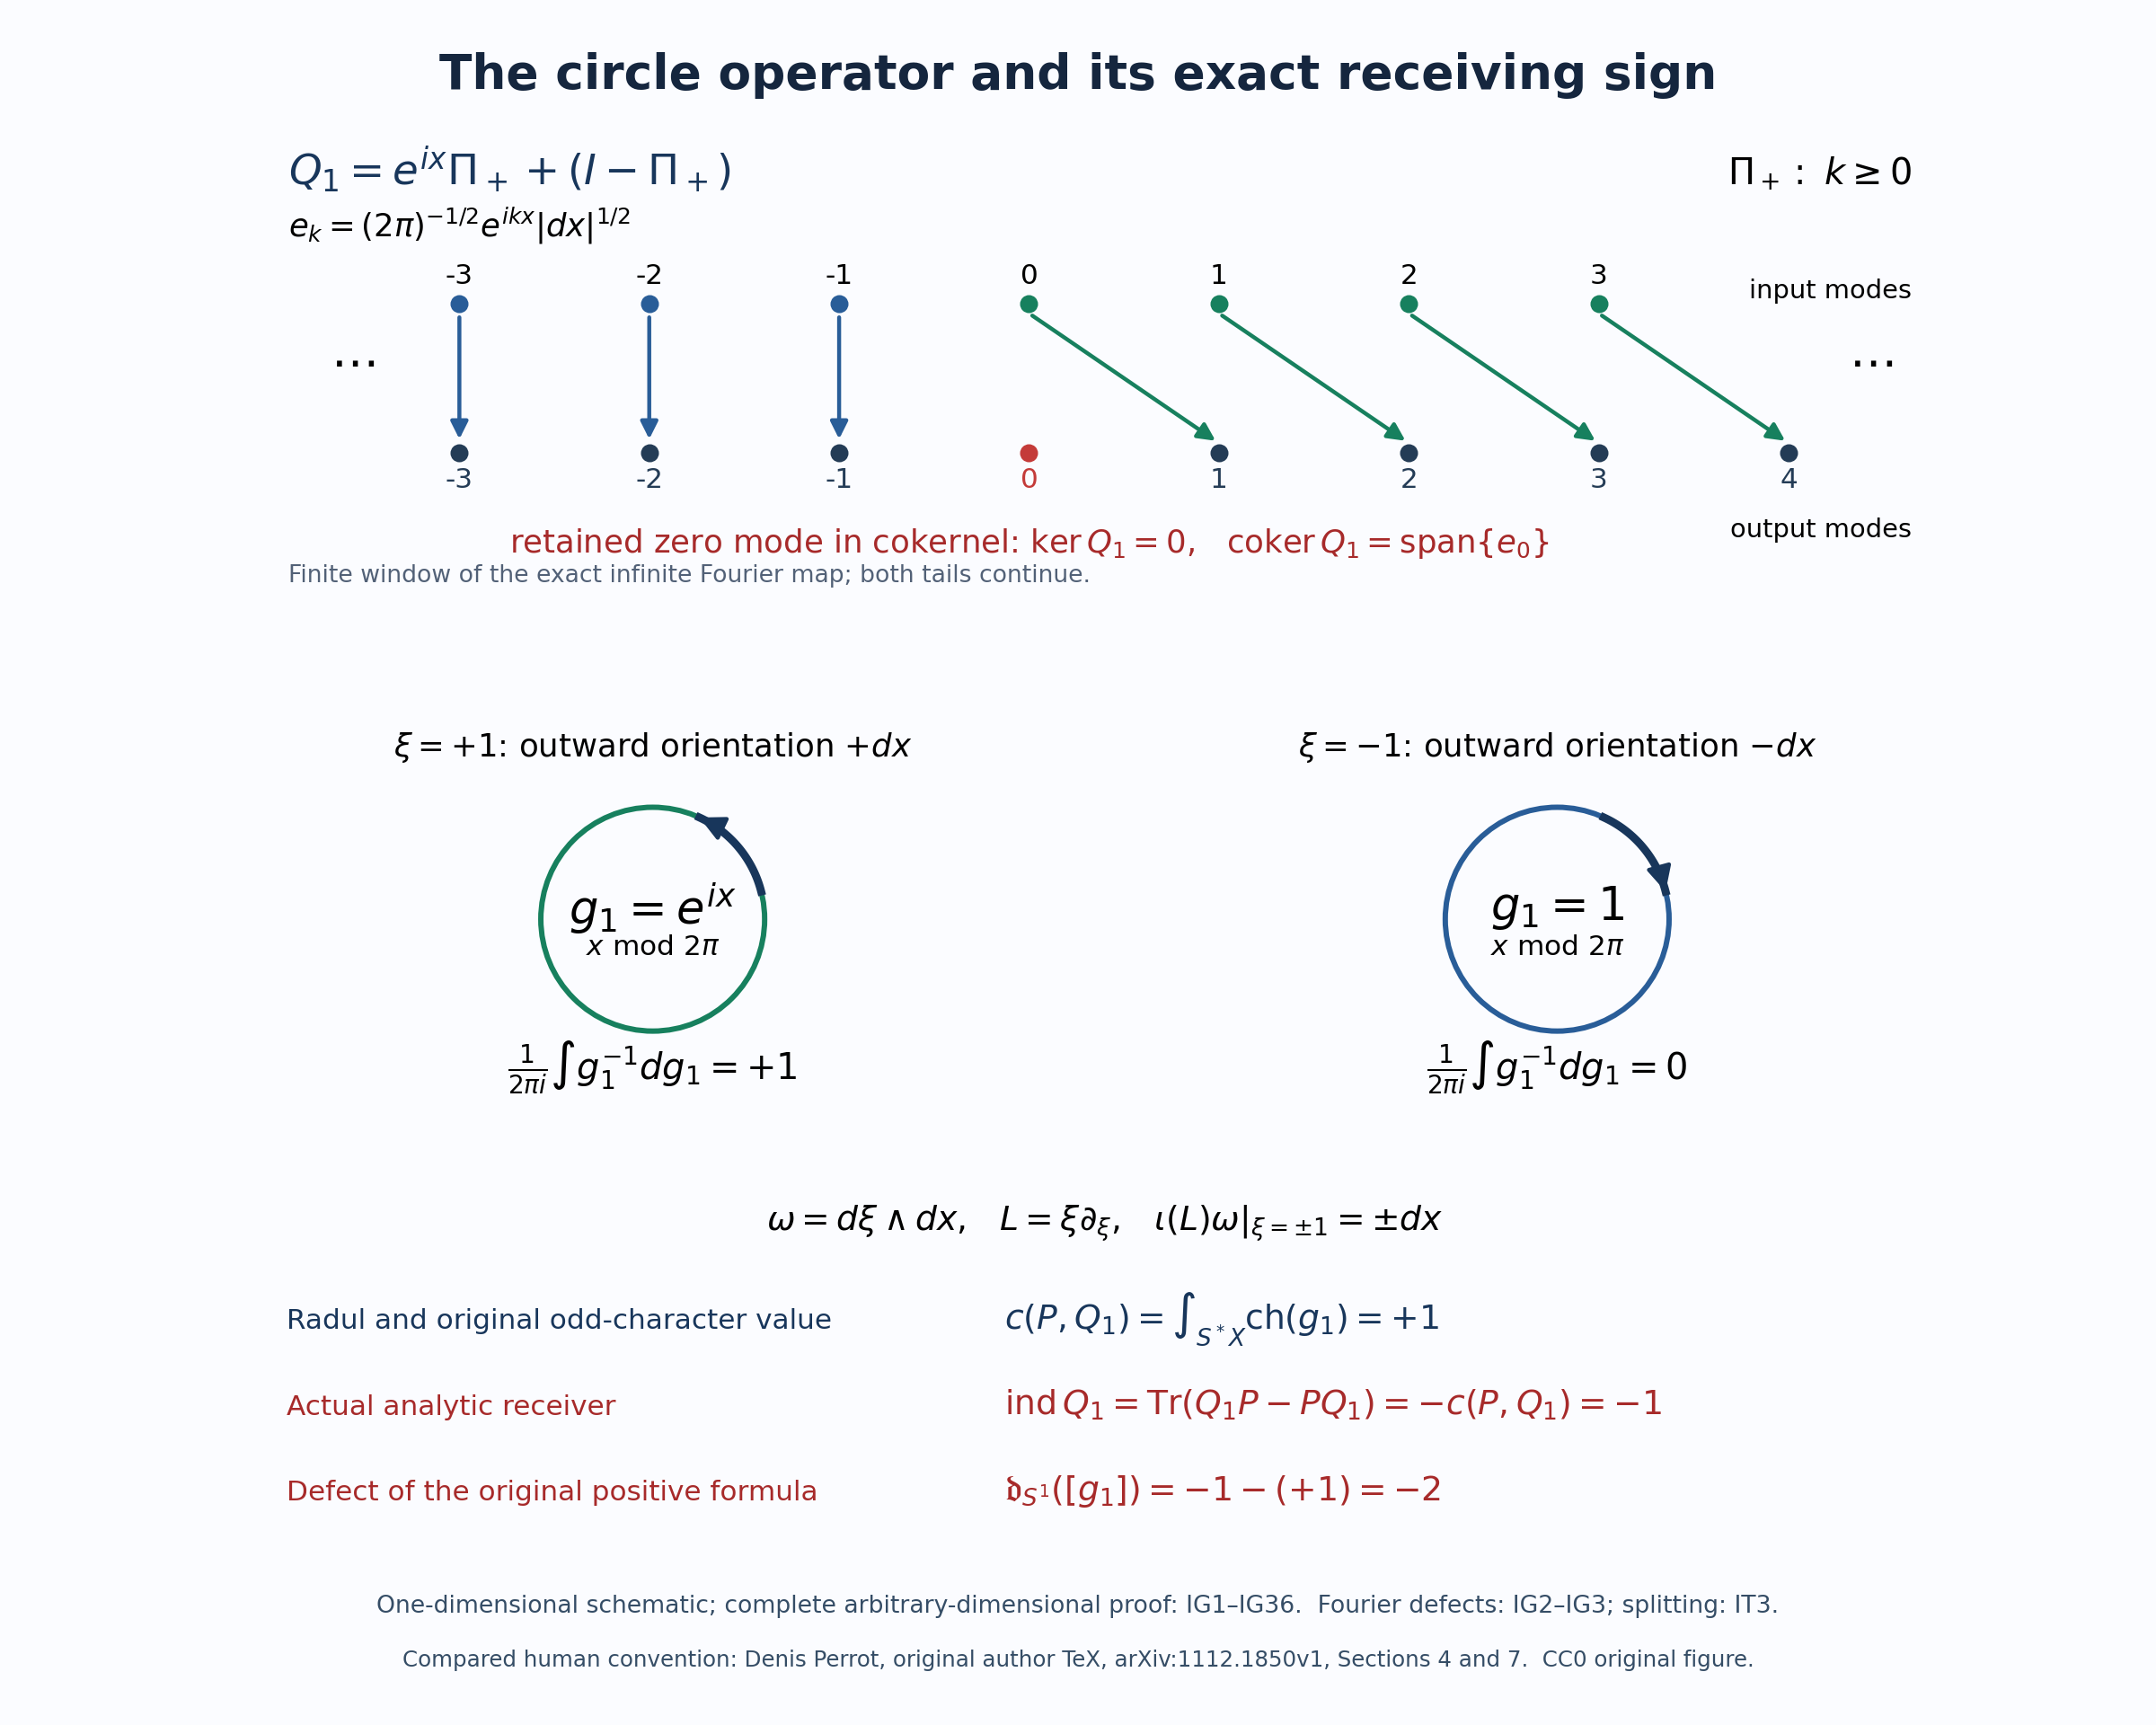

Source code (Python):
"""Original circle index/sign schematic; U051 IG2, IG3, IG10, IG35, IT3.

Render with Python and Matplotlib. No TeX process is used. The finite window
displays the action of the infinite operator and does not approximate it.
Human convention compared: Denis Perrot, arXiv:1112.1850v1, Sections 4 and 7.
This figure and source are dedicated to the public domain (CC0).
"""
from pathlib import Path
import numpy as np
import matplotlib
matplotlib.use("Agg")
import matplotlib.pyplot as plt
from matplotlib.patches import FancyArrowPatch, Circle

matplotlib.rcParams.update({"text.usetex": False, "font.family": "DejaVu Sans",
                           "font.size": 14, "svg.hashsalt": "AN03-U051-264"})
out = Path(__file__).resolve().parent
fig = plt.figure(figsize=(15, 12), facecolor="#fbfcff")
fig.suptitle("The circle operator and its exact receiving sign", fontsize=24,
             fontweight="bold", y=.97, color="#15263e")
gs = fig.add_gridspec(3, 2, height_ratios=[1.25, 1.1, .83],
                      hspace=.37, wspace=.18, top=.91, bottom=.115)
ax = fig.add_subplot(gs[0, :]); ax.set_xlim(-4, 4.8); ax.set_ylim(-.8, 2.4)
ax.axis("off")
ax.text(-3.9, 2.18, r"$Q_1=e^{ix}\Pi_++(I-\Pi_+)$", fontsize=21, color="#18365b")
ax.text(4.65, 2.18, r"$\Pi_+:\ k\geq0$", ha="right", fontsize=18)
ax.text(-3.9, 1.8, r"$e_k=(2\pi)^{-1/2}e^{ikx}|dx|^{1/2}$", fontsize=16)
for k in range(-3, 4):
    dest = k if k < 0 else k + 1
    color = "#295d98" if k < 0 else "#17805e"
    ax.add_patch(FancyArrowPatch((k, 1.23), (dest, .27), arrowstyle="-|>",
                                mutation_scale=18, lw=2.0, color=color))
    ax.plot(k, 1.3, "o", color=color, ms=8)
    ax.text(k, 1.45, str(k), ha="center")
for k in range(-3, 5):
    ax.plot(k, .2, "o", color="#c43b39" if k == 0 else "#243c56", ms=8)
    ax.text(k, -.06, str(k), ha="center", color="#c43b39" if k == 0 else "#243c56")
for x in [-3.55, 4.45]:
    ax.text(x, .75, "⋯", ha="center", fontsize=24)
ax.text(4.65, 1.3, "input modes", ha="right", va="bottom", fontsize=13)
ax.text(4.65, -.28, "output modes", ha="right", va="top", fontsize=13)
ax.text(0, -.54, r"retained zero mode in cokernel: $\ker Q_1=0$,   $\mathrm{coker}\,Q_1=\mathrm{span}\{e_0\}$",
        ha="center", fontsize=16, color="#a72a2a")
ax.text(-3.9, -.76, "Finite window of the exact infinite Fourier map; both tails continue.",
        fontsize=12, color="#526177")

for col, sign, label, g in [(0, 1, r"$\xi=+1$: outward orientation $+dx$", r"$g_1=e^{ix}$"),
                            (1, -1, r"$\xi=-1$: outward orientation $-dx$", r"$g_1=1$")]:
    ac = fig.add_subplot(gs[1, col]); ac.set_aspect("equal")
    ac.set_xlim(-1.9, 1.9); ac.set_ylim(-1.65, 1.75); ac.axis("off")
    ac.add_patch(Circle((0, 0), 1, fill=False, lw=2.7,
                       color="#17805e" if sign == 1 else "#295d98"))
    t = np.linspace(.25, 1.14, 60) if sign == 1 else np.linspace(1.14, .25, 60)
    pts = np.column_stack((np.cos(t), np.sin(t)))
    ac.plot(pts[:, 0], pts[:, 1], color="#18365b", lw=4)
    ac.add_patch(FancyArrowPatch(pts[-3], pts[-1], arrowstyle="-|>",
                                 mutation_scale=26, color="#18365b", lw=2))
    ac.text(0, .1, g, ha="center", va="center", fontsize=23)
    ac.text(0, -.32, r"$x\ \mathrm{mod}\ 2\pi$", ha="center", fontsize=14)
    ac.text(0, 1.45, label, ha="center", fontsize=16)
    integral = r"$\frac{1}{2\pi i}\int g_1^{-1}dg_1=+1$" if sign == 1 else r"$\frac{1}{2\pi i}\int g_1^{-1}dg_1=0$"
    ac.text(0, -1.42, integral, ha="center", fontsize=18)

ab = fig.add_subplot(gs[2, :]); ab.axis("off")
ab.text(.5, 1.03, r"$\omega=d\xi\wedge dx$,   $L=\xi\partial_\xi$,   $\iota(L)\omega|_{\xi=\pm1}=\pm dx$",
        ha="center", transform=ab.transAxes, fontsize=17)
rows = [(r"Radul and original odd-character value", r"$c(P,Q_1)=\int_{S^*X}\mathrm{ch}(g_1)=+1$", "#18365b"),
        (r"Actual analytic receiver", r"$\mathrm{ind}\,Q_1=\mathrm{Tr}(Q_1P-PQ_1)=-c(P,Q_1)=-1$", "#a72a2a"),
        (r"Defect of the original positive formula", r"$\mathfrak{d}_{S^1}([g_1])=-1-(+1)=-2$", "#a72a2a")]
for j, (left, right, color) in enumerate(rows):
    y = .69 - .3*j
    ab.text(.01, y, left, transform=ab.transAxes, fontsize=14, color=color)
    ab.text(.44, y, right, transform=ab.transAxes, fontsize=17, color=color)
fig.text(.5, .065, "One-dimensional schematic; complete arbitrary-dimensional proof: IG1–IG36.  Fourier defects: IG2–IG3; splitting: IT3.",
         ha="center", fontsize=12, color="#354d66")
fig.text(.5, .034, "Compared human convention: Denis Perrot, original author TeX, arXiv:1112.1850v1, Sections 4 and 7.  CC0 original figure.",
         ha="center", fontsize=11, color="#354d66")
fig.savefig(out / "index-scope-circle-defect-264.png", dpi=160,
            metadata={"Software": "Matplotlib; original U051 mathematical schematic"})
fig.savefig(out / "index-scope-circle-defect-264.svg", metadata={"Date": None})
plt.close(fig)
